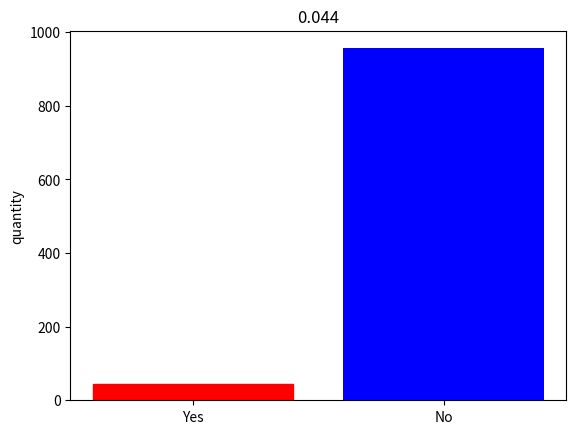

Recreate this plot in Python.
# Multiple comparisons in ANOVA

import scipy.stats as stats
from matplotlib import pyplot
import itertools
import numpy as np

M = 0
D = 1


def ttest(a, b):
    se = np.sqrt(a['SD'] ** 2 / a['N'] + b['SD'] ** 2 / b['N'])
    t = (a['Mx'] - b['Mx']) / se
    dfreedom = a['N'] + b['N'] - 2
    return stats.t.sf(np.abs(t), dfreedom) * 2


# n - number of elements in a sample
# m - number of samples
# a -  probability

def false_alarm(m, n, a):
    trys = 1000  # number of experiments
    hist = {'Yes': 0, 'No': 0}  # outcome of comparison
    data = list(range(m))  # initialization of groups with samples

    # Initializing experiments
    for i in range(trys):

        # Filling in m-samples and grouping them by SD, Mx, N
        for j in range(m):
            dt = stats.norm.rvs(loc=M, scale=D, size=n)
            data[j] = {'SD': np.std(dt, ddof=1), 'Mx': np.mean(dt), 'N': n}

        # Comparing samples by 2 groups - two cycles or use itertools
        for first, second in itertools.combinations(data, 2):
            if ttest(first, second) <= a:
                hist['Yes'] += 1
                break
        else:
            hist['No'] += 1

    # Plotting hystogramm of frequency
    barlist = pyplot.bar(hist.keys(), hist.values(), color='b')
    barlist[0].set_color('r')
    pyplot.title(round(hist['Yes'] / trys, 3))
    pyplot.ylabel('quantity')
    pyplot.show()


false_alarm(2, 30, 0.05)
